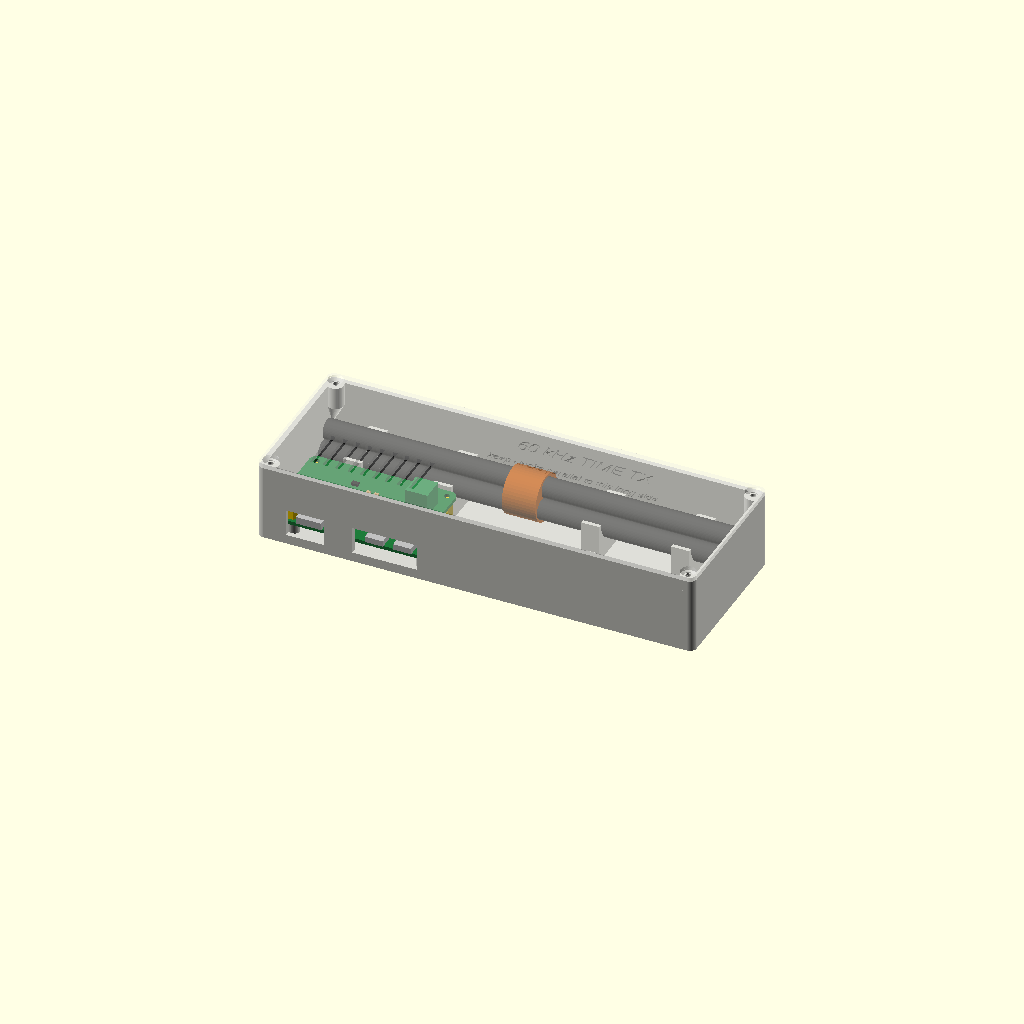
Cell 1 — every parameter at its default value.
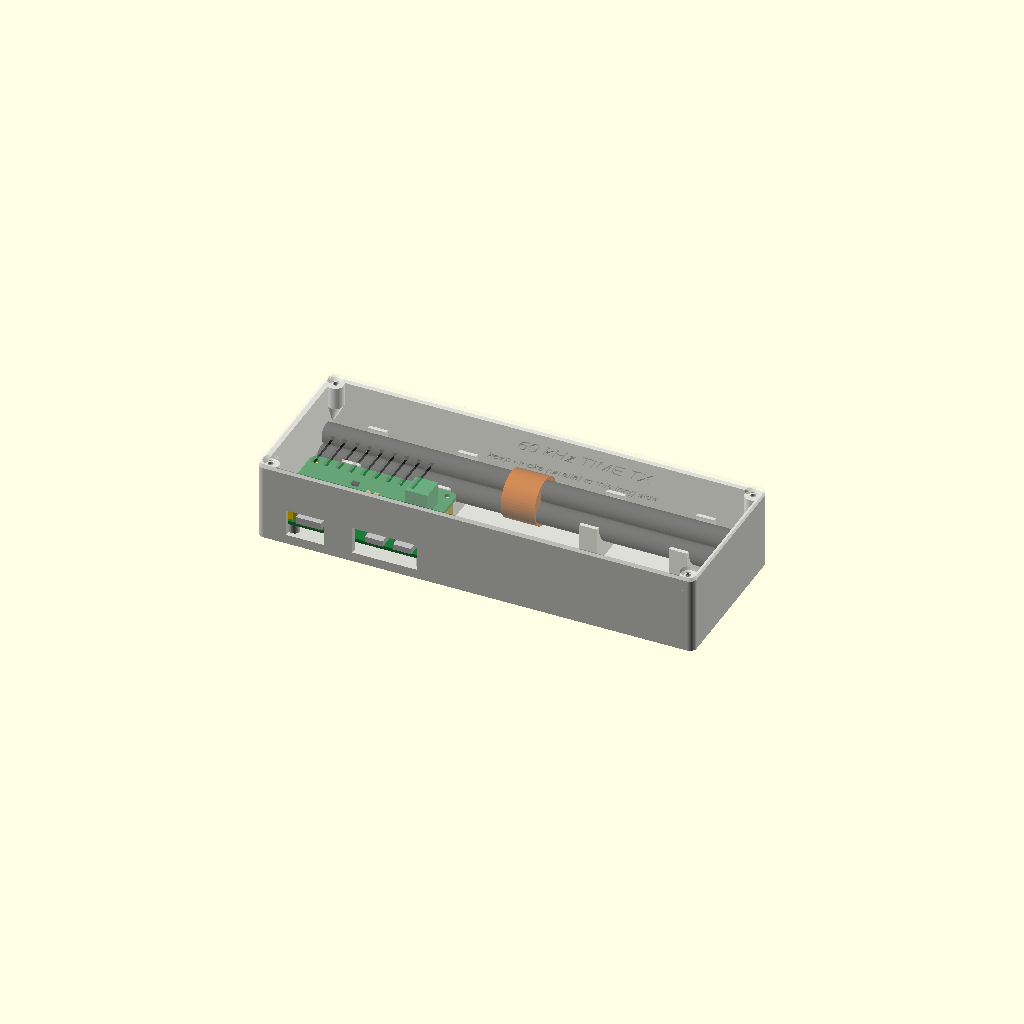
Cell 2: the same model with cradle_gap = 2.
One fixed orthographic camera (rotation 55°, 0°, 25°; colour scheme Cornfield) for every cell.
OpenSCAD source file hardware/enclosure/pi_time_tx_enclosure.scad:
// Enclosure for the Pi 60 kHz time-signal transmitter
//   Raspberry Pi Zero (W/2W) + Pi 60kHz Time TX pHAT v1.2 + 3 x 9x180 mm ferrite rod antenna
//
// Export one part at a time by setting PART:
//   "base"     printable base
//   "lid"      printable lid (already flipped for printing)
//   "assembly" coloured preview with the Pi, pHAT and antenna in place
//   "exploded" coloured exploded view
//   "stack_exploded" / "stack_assembled"  close-up of fitting the pHAT to the Pi
//   "full_exploded"  every part, spread out in assembly order
//   "test_base" / "test_lid"  small corner pieces to check the fit before the full print
//   "check_hit_base" / "check_hit_lid"  collision tests (should render empty)
PART = "assembly";

$fn = 48;

// ---------------- print tolerances (mm) ----------------
// Generous defaults for an ordinary FDM printer. Tighten them if your
// printer is well calibrated; loosen them if parts bind.
fit        = 0.5;    // lid lip to inside of the walls, each side
boss_gap   = 1.0;    // lid lip cut-out round each screw boss
port_extra = 1.5;    // extra room round each port opening, each side
cradle_gap = 1.0;    // antenna saddle radius over the taped bundle
tape       = 0.4;    // electrical-tape thickness assumed on the rod bundle
tie_slot   = [5.5, 2.8];   // cable-tie tunnel width x height (2.5 x 1.1 mm ties)
tie_gap    = 3.5;    // space behind each saddle for the tie to come out

// ---------------- main dimensions (mm) ----------------
wall   = 2.2;        // side walls
floor_t = 2.0;       // base floor
lid_t  = 2.0;        // lid plate
L_in   = 190;        // inside length  (rods are 180 mm)
W_in   = 66;         // inside depth
H_in   = 32;         // inside height (floor top to lid underside)
L_out  = L_in + 2 * wall;
W_out  = W_in + 2 * wall;
H_base = floor_t + H_in;

// ---------------- Pi Zero + pHAT placement ----------------
pi_L = 65; pi_W = 30; pcb_t = 1.6;
pi_x0 = 7.0;                         // gap to left wall (room for the microSD card; clears the corner boss)
pi_y0 = 1.5;                         // port edge 1.5 mm from the front wall (connectors overhang 0.5 mm)
standoff_h = 5.0;                    // Pi underside height above the floor
pi_z = standoff_h;                   // Pi PCB bottom
stack = 11.0;                        // Pi PCB top to pHAT PCB bottom (M2.5 x 11 spacers)
hat_z = pi_z + pcb_t + stack;        // pHAT PCB bottom
holes = [[3.5, 3.5], [61.5, 3.5], [3.5, 26.5], [61.5, 26.5]];

// Pi Zero port centres, measured from the Pi's left edge (port edge = front)
hdmi_x = 12.4; usb_x = 41.4; pwr_x = 54.0;
port_zc = pi_z + pcb_t + 1.6;        // connector centre height
sd_yc = 16.9;                        // microSD centre from the port edge

// ---------------- antenna ----------------
rod_d = 9; rod_L = 180;
// three 9 mm rods in a triangle: the circle that touches all three has radius
// rod_d/2 + rod_d/sqrt(3) = 9.7 mm; add the tape
bundle_R = rod_d / 2 + rod_d / sqrt(3) + tape;
cradle_r = bundle_R + cradle_gap;    // 11.1 mm with the defaults
saddle_len = 2 * cradle_r + 3.4;     // leaves 1.7 mm walls at the top of the cradle
ant_yc = W_in - tie_gap - saddle_len / 2;   // bundle centre line (along the back wall)
ant_zc = 17;                         // cradle centre height (= saddle height)
ant_x0 = (L_in - rod_L) / 2;
saddle_x = [22, 62, 128, 168];       // keep clear of the winding at the centre
// the bundle rests with its two lower rods on the cradle; antenna() origin height:
ant_z = ant_zc - sqrt(pow(cradle_r - rod_d / 2, 2) - pow(rod_d / 2, 2)) + rod_d / 2 / sqrt(3);

// ---------------- lid screws ----------------
boss_r = 3.6;                        // slim enough that the Pi stack and antenna drop straight in
boss_in = boss_r - 1.5;              // centres sit so the bosses merge into the corner walls
boss_pts = [[boss_in, boss_in], [L_in - boss_in, boss_in],
            [boss_in, W_in - boss_in], [L_in - boss_in, W_in - boss_in]];
boss_z0 = 22;                        // hanging bosses start above the pHAT
pilot_d = 2.5;                       // M3 self-tapping screw pilot
screw_d = 3.6;                       // M3 clearance hole in the lid

// ======================================================
module rounded_box(l, w, h, r) {
    hull() for (x = [r, l - r], y = [r, w - r]) translate([x, y, 0]) cylinder(r = r, h = h);
}

module base() {
    difference() {
        union() {
            // shell
            difference() {
                translate([-wall, -wall, -floor_t]) rounded_box(L_out, W_out, H_base, 3);
                translate([0, 0, 0]) cube([L_in, W_in, H_in + 1]);
            }
            // Pi standoffs
            for (h = holes) translate([pi_x0 + h[0], pi_y0 + h[1], -0.01])
                cylinder(d = 6, h = standoff_h);
            // antenna saddles
            for (x = saddle_x) translate([x - 4, ant_yc - saddle_len / 2, -0.01]) saddle();
            // hanging lid-screw bosses (45 degree cone underneath, prints without support)
            for (p = boss_pts) translate([p[0], p[1], 0]) {
                translate([0, 0, boss_z0]) cylinder(r = boss_r, h = H_in - boss_z0);
            }
            // sloped support from the corner wall up to each boss (about 45 degrees)
            for (p = boss_pts) hull() {
                translate([p[0], p[1], boss_z0]) cylinder(r = boss_r, h = 0.5);
                translate([p[0] < L_in / 2 ? -0.4 : L_in + 0.4, p[1] < W_in / 2 ? -0.4 : W_in + 0.4, boss_z0 - 10])
                    cylinder(r = 0.6, h = 0.5);
            }
        }
        // standoff pilot holes for M2.5 male thread
        for (h = holes) translate([pi_x0 + h[0], pi_y0 + h[1], -1])
            cylinder(d = 2.2, h = standoff_h + 2);
        // lid screw pilots
        for (p = boss_pts) translate([p[0], p[1], H_in - 10]) cylinder(d = pilot_d, h = 11);
        // front wall: mini-HDMI and the two micro-USB ports (one shared slot)
        translate([pi_x0 + hdmi_x - 7 - port_extra, -wall - 1, port_zc - 4.5 - port_extra])
            cube([14 + 2 * port_extra, wall + 2, 9 + 2 * port_extra]);
        translate([pi_x0 + usb_x - 6.5 - port_extra, -wall - 1, port_zc - 4.5 - port_extra])
            cube([pwr_x - usb_x + 13 + 2 * port_extra, wall + 2, 9 + 2 * port_extra]);
        // left wall: microSD access
        translate([-wall - 1, pi_y0 + sd_yc - 7 - port_extra, pi_z - 1.5 - port_extra / 2])
            cube([wall + 2, 14 + 2 * port_extra, 5.5 + port_extra]);
        // label on the floor underside
        translate([L_out / 2 - wall, W_out / 2 - wall, -floor_t - 0.01])
            mirror([1, 0, 0]) linear_extrude(0.6)
                text("Pi 60kHz Time TX", size = 7, halign = "center", valign = "center");
    }
}

module saddle() {
    difference() {
        cube([8, saddle_len, ant_zc]);
        translate([-1, saddle_len / 2, ant_zc]) rotate([0, 90, 0]) cylinder(r = cradle_r, h = 10, $fn = 96);
        // cable-tie tunnel under the cradle, open at both ends
        translate([(8 - tie_slot[0]) / 2, -1, 1.2]) cube([tie_slot[0], saddle_len + 2, tie_slot[1]]);
    }
}

module lid() {
    difference() {
        union() {
            translate([-wall, -wall, 0]) rounded_box(L_out, W_out, lid_t, 3);
            // locating lip that drops inside the walls
            difference() {
                translate([fit, fit, -3]) cube([L_in - 2 * fit, W_in - 2 * fit, 3]);
                translate([fit + 1.2, fit + 1.2, -4]) cube([L_in - 2 * fit - 2.4, W_in - 2 * fit - 2.4, 5]);
                for (p = boss_pts) translate([p[0], p[1], -5]) cylinder(r = boss_r + boss_gap, h = 6);
            }
        }
        // countersunk M3 holes
        for (p = boss_pts) translate([p[0], p[1], -1]) {
            cylinder(d = screw_d, h = lid_t + 2);
            translate([0, 0, lid_t + 1 - 1.7]) cylinder(d1 = screw_d, d2 = 6.8, h = 1.71);
        }
        // vents over the Pi
        for (i = [0 : 8]) translate([pi_x0 + 10 + i * 5.5, pi_y0 + 6, -1]) cube([2.2, 20, lid_t + 2]);
        // engraved labels
        translate([L_in * 0.62, W_in - 12, lid_t - 0.6]) linear_extrude(1)
            text("60 kHz TIME TX", size = 6, halign = "center", valign = "center");
        translate([L_in * 0.62, W_in - 24, lid_t - 0.6]) linear_extrude(1)
            text("keep clocks parallel to this long side", size = 3.5, halign = "center", valign = "center");
    }
}

// ---------------- reference models (not printed) ----------------
module pi_zero() {
    color("#1e7b3a") difference() {
        rounded_box(pi_L, pi_W, pcb_t, 3);
        for (h = holes) translate([h[0], h[1], -1]) cylinder(d = 2.75, h = 4);
    }
    color("silver") {
        translate([hdmi_x - 5.6, -0.5, pcb_t]) cube([11.2, 7.5, 3.2]);
        translate([usb_x - 4, -0.5, pcb_t]) cube([8, 5.6, 2.6]);
        translate([pwr_x - 4, -0.5, pcb_t]) cube([8, 5.6, 2.6]);
        translate([-1.5, sd_yc - 6, pcb_t]) cube([13, 12, 1.4]);
    }
    color("#222") translate([7.1, pi_W - 5, pcb_t]) cube([50.8, 5, 2.5]);       // male header plastic
    color("#333") translate([25, 8, pcb_t]) cube([12, 12, 1.2]);                // SoC
}

module phat() {
    color("#1e7b3a") difference() {
        rounded_box(pi_L, pi_W, pcb_t, 3);
        for (h = holes) translate([h[0], h[1], -1]) cylinder(d = 2.75, h = 4);
    }
    color("#111") translate([7.1, pi_W - 5, -8.5]) cube([50.8, 5, 8.5]);          // 40-pin socket
    // screw terminal J2: pHAT layout coords (x, y-from-header-edge) 50.35..60.25 x 9.4..19.7
    color("#2a8c4a") translate([50.35, pi_W - 19.7, pcb_t]) cube([9.9, 10.3, 10]);
    color("#222") translate([23, pi_W - 13, pcb_t]) cube([3, 2, 1.1]);            // Q1
    color("#c9a26b") for (i = [0, 1]) translate([31.2 + i * 3.6, pi_W - 18.1, pcb_t]) cube([1.6, 3.2, 1.2]);
    color("#222") translate([22.4, pi_W - 20.8, pcb_t]) cube([3.2, 1.6, 0.6]);    // R1
}

module antenna() {
    // three rods in a triangle, with tape and the 55-turn winding at the centre
    for (o = [[-4.5, -2.6], [4.5, -2.6], [0, 5.2]])
        color("#3a3a3a") translate([0, o[0], o[1]]) rotate([0, 90, 0]) cylinder(d = rod_d, h = rod_L);
    color("#b8520a") translate([rod_L / 2 - 7.5, 0, 0]) rotate([0, 90, 0]) cylinder(d = 21, h = 15);
}

module contents(dz = 0) {
    translate([pi_x0, pi_y0, pi_z + dz]) pi_zero();
    translate([pi_x0, pi_y0, hat_z + dz * 1.6]) phat();
    for (h = holes) color("gold") translate([pi_x0 + h[0], pi_y0 + h[1], pi_z + pcb_t + dz])
        cylinder(d = 5, h = stack, $fn = 6);
    translate([ant_x0, ant_yc, ant_z + dz * 0.6]) antenna();
}


// ---- close-up of the Pi / standoff / pHAT stack (for the assembly guide) ----
module header_pins() {
    color("gold") for (i = [0:19], j = [0, 1])
        translate([7.1 + 1.27 + i * 2.54 - 0.32, pi_W - 2.5 + (j - 0.5) * 2.54 - 0.32, pcb_t])
            cube([0.64, 0.64, 2.5 + 6]);
}
module standoff() {               // M2.5 x 11 male-female hex standoff
    color("gold") {
        cylinder(d = 5, h = stack, $fn = 6);
        translate([0, 0, -6]) cylinder(d = 2.4, h = 6, $fn = 16);
    }
}
module m25_screw() {
    color("#b0b0b0") {
        cylinder(d = 4.5, h = 1.8);
        translate([0, 0, -5]) cylinder(d = 2.4, h = 5, $fn = 16);
    }
}
module base_corner() {            // just the floor and posts under the Pi
    color("#d8d8d2") {
        translate([-4, -4, -floor_t]) cube([pi_L + 8, pi_W + 8, floor_t]);
        for (h = holes) translate([h[0], h[1], 0]) difference() {
            cylinder(d = 6, h = standoff_h);
            translate([0, 0, 1]) cylinder(d = 2.2, h = standoff_h);
        }
    }
}
module stack_view(e = 0) {        // e = gap added between parts
    base_corner();
    translate([0, 0, pi_z + e]) { pi_zero(); header_pins(); }
    for (h = holes) translate([h[0], h[1], pi_z + pcb_t + 2 * e]) standoff();
    translate([0, 0, hat_z + 3 * e]) phat();
    for (h = holes) translate([h[0], h[1], hat_z + pcb_t + 4 * e]) m25_screw();
}

// ---- exploded view of the whole unit, in assembly order ----
module m3_screw() {               // countersunk M3 x 10 self-tapper
    color("#b0b0b0") {
        translate([0, 0, -1.7]) cylinder(d1 = 3, d2 = 6, h = 1.7);
        translate([0, 0, -10]) cylinder(d = 3, h = 8.3, $fn = 16);
    }
}
module cable_tie() {
    color("#f4f4f0") rotate([0, 90, 0]) difference() {
        cylinder(r = cradle_r + 1.2, h = 2.5, $fn = 64);
        translate([0, 0, -1]) cylinder(r = cradle_r, h = 5, $fn = 64);
    }
}
module full_exploded(e = 22) {
    color("#d8d8d2") base();
    // Pi, standoffs, pHAT and screws (front-left)
    translate([pi_x0, pi_y0, 0]) {
        translate([0, 0, pi_z + e]) { pi_zero(); header_pins(); }
        for (h = holes) translate([h[0], h[1], pi_z + pcb_t + 2 * e]) standoff();
        translate([0, 0, hat_z + 3 * e]) phat();
        for (h = holes) translate([h[0], h[1], hat_z + pcb_t + 4 * e]) m25_screw();
    }
    // antenna and its two cable ties (back wall)
    ant_dy = 1.8 * e;             // pulled back so it doesn't hide the Pi stack
    translate([ant_x0, ant_yc + ant_dy, ant_z + 1.4 * e]) antenna();
    for (x = [saddle_x[1], saddle_x[2]]) translate([x - 1.25, ant_yc + ant_dy, ant_zc + 2.4 * e]) cable_tie();
    // lid and its screws
    color("#e9e9e4") translate([0, 0, H_in + 5.2 * e]) lid();
    for (p = boss_pts) translate([p[0], p[1], H_in + lid_t + 6.2 * e]) m3_screw();
}

if (PART == "base") base();
else if (PART == "lid") translate([0, W_in, lid_t]) rotate([180, 0, 0]) lid();
else if (PART == "check_contents") contents();
// fit-test pieces: the front-left corner (Pi posts, ports, microSD slot, one lid
// screw) of the base, and the matching corner of the lid, printed in the same
// orientations as the full parts
else if (PART == "test_base") intersection() {
    base();
    translate([-wall - 1, -wall - 1, -floor_t - 1]) cube([pi_x0 + pi_L + 6 + wall, 36 + wall, H_base + 2]);
}
else if (PART == "test_lid") translate([0, W_in, lid_t]) rotate([180, 0, 0]) intersection() {
    lid();
    translate([-wall - 1, -wall - 1, -5]) cube([pi_x0 + pi_L + 6 + wall, 36 + wall, 10]);
}
else if (PART == "check_hit_base") intersection() { base(); translate([0, 0, 0.05]) contents(); }
else if (PART == "check_hit_lid") intersection() { translate([0, 0, H_in]) lid(); contents(); }
else if (PART == "check_lid") translate([0, 0, H_in]) lid();
else if (PART == "assembly") {
    color("#d8d8d2") base();
    contents();
    color("#e9e9e4", 0.35) translate([0, 0, H_in]) lid();
}
else if (PART == "stack_exploded") stack_view(14);
else if (PART == "full_exploded") full_exploded();
else if (PART == "stack_assembled") stack_view(0);
else if (PART == "exploded") {
    color("#d8d8d2") base();
    contents(18);
    color("#e9e9e4") translate([0, 0, H_in + 55]) lid();
}
Customizer parameters (derived from the source; name, type, default, range or options):
PART: string, default "assembly"
fit: number, default 0.5
boss_gap: number, default 1
port_extra: number, default 1.5
cradle_gap: number, default 1
tape: number, default 0.4
tie_slot: vector, default [5.5, 2.8]
tie_gap: number, default 3.5
wall: number, default 2.2
floor_t: number, default 2
lid_t: number, default 2
L_in: number, default 190
W_in: number, default 66
H_in: number, default 32
pi_x0: number, default 7
pi_y0: number, default 1.5
standoff_h: number, default 5
stack: number, default 11
sd_yc: number, default 16.9
ant_zc: number, default 17
saddle_x: vector, default [22, 62, 128, 168]
boss_r: number, default 3.6
boss_z0: number, default 22
pilot_d: number, default 2.5
screw_d: number, default 3.6
